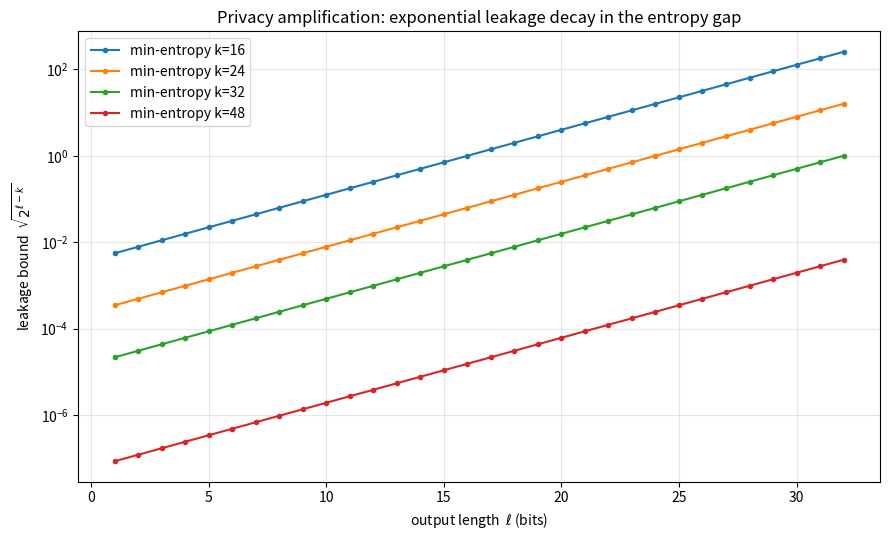

This figure's Python source:
import numpy as np
import matplotlib.pyplot as plt

ells = np.arange(1, 33)
fig, ax = plt.subplots(figsize=(9, 5.5))
for k in [16, 24, 32, 48]:
    bound = np.sqrt(2.0**(ells - k))
    ax.semilogy(ells, bound, marker="o", ms=3, label=f"min-entropy k={k}")
ax.set_xlabel("output length  $\ell$ (bits)")
ax.set_ylabel(r"leakage bound  $\sqrt{2^{\ell-k}}$")
ax.set_title("Privacy amplification: exponential leakage decay in the entropy gap")
ax.legend(); ax.grid(alpha=0.3, which="both")
plt.tight_layout(); plt.savefig("bb84_leakage.png", dpi=150)
print("wrote bb84_leakage.png")
